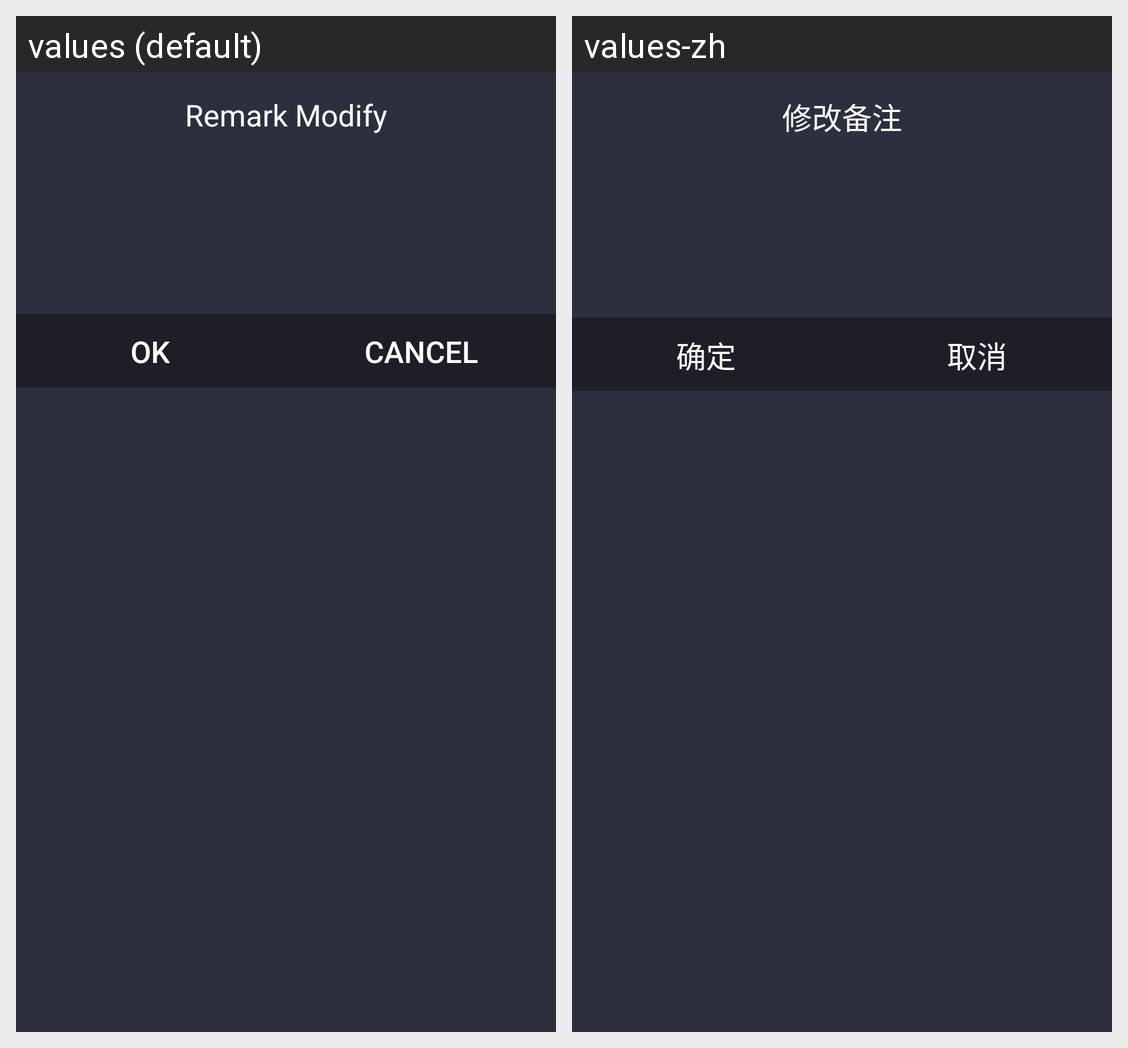

For this localized Android screen grid, give each drawn string resource with its value in every locale shown.
Android screen res/layout/remark_modify_content.xml rendered under 2 locales, left to right: values (default), values-zh. Device: Nexus 5 (rendered at 1080×1920; each locale shown at half size, 540×960, under a caption strip naming it); theme theme_pda.
Strings drawn on this screen, with the default value and each locale's value (text and hints the layout hard-codes, and strings that could not be matched under every locale, appear in the picture but are not listed):

modify_remark
  values: Remark Modify
  values-zh: 修改备注

ok
  values: OK
  values-zh: 确定

cancel
  values: Cancel
  values-zh: 取消
